Run: headless pygame with SDL's dummy video driver; simulated clock (each Clock.tick advances the game by its frame time, no real sleeping); random seed 0; keys injected as events and as key.get_pressed() state; mouse plan: one left click at the window centre at the start of phase 2, then a move to the lower-right quarter at the start of phase 3.
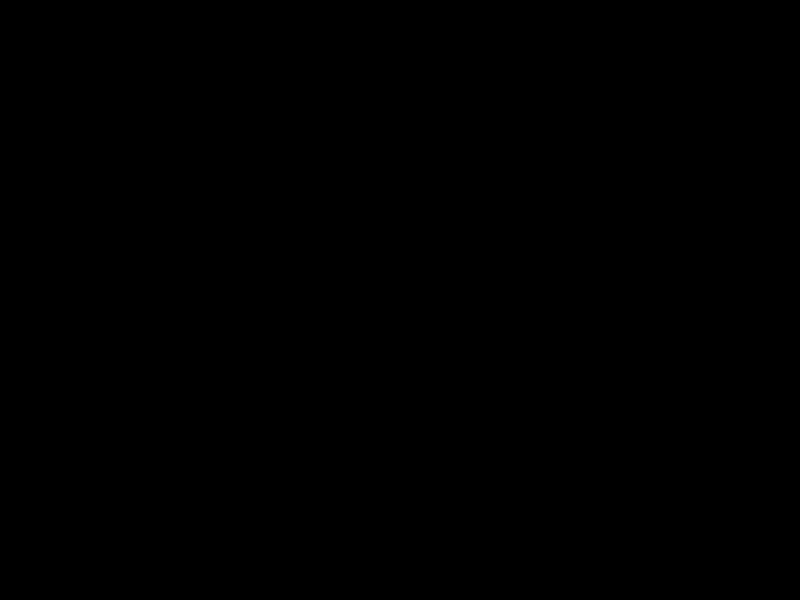
Frame 1 of 4 · flips 1–60 · no input
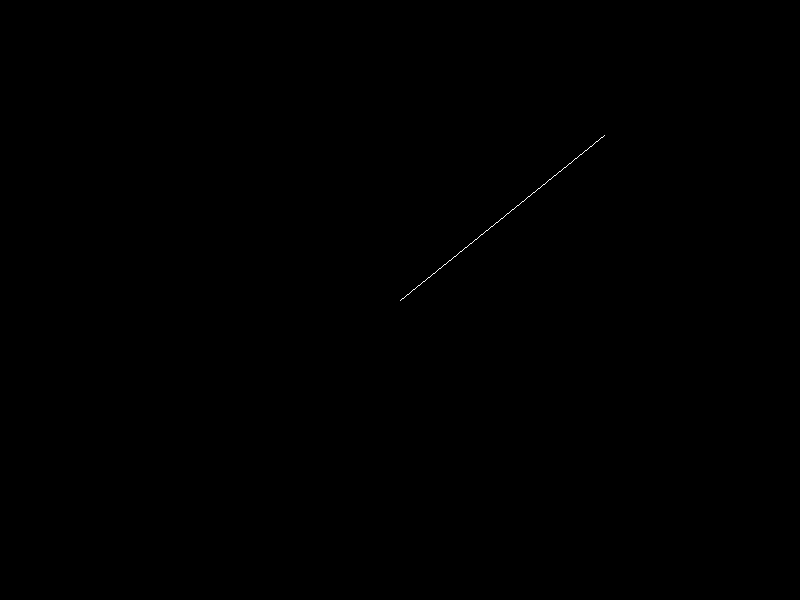
Frame 2 of 4 · flips 61–180 · clicked the window centre · tapped SPACE, RETURN · held RIGHT (→), D
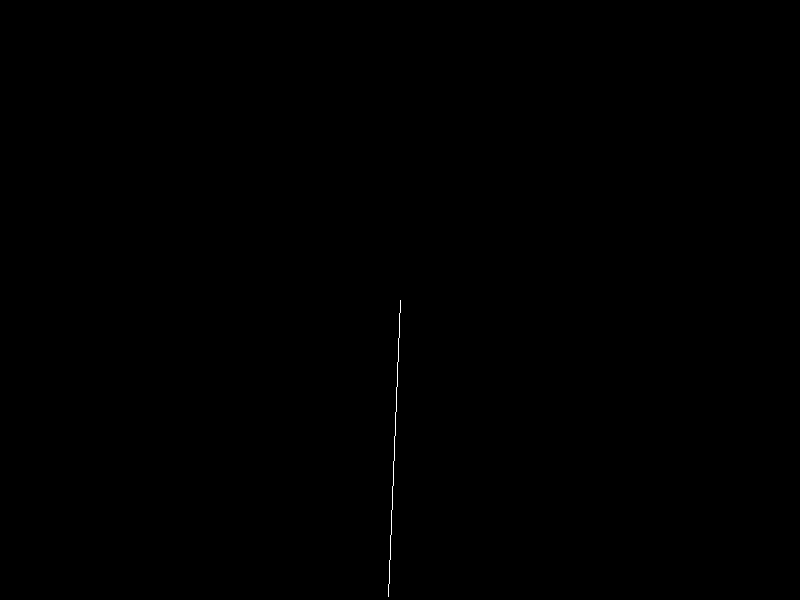
Frame 3 of 4 · flips 181–300 · moved the mouse to the lower-right quarter · held DOWN (↓), S
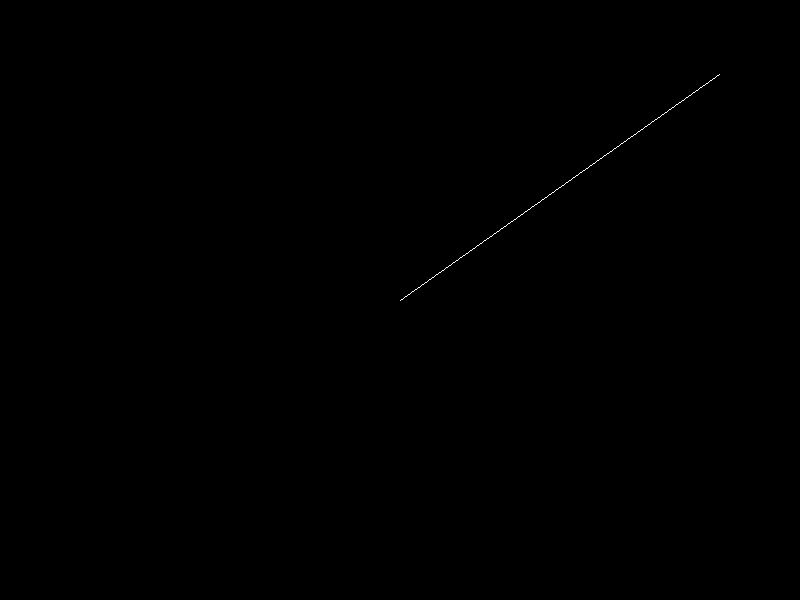
Frame 4 of 4 · flips 301–420 · held LEFT (←), A, UP (↑), W

The pygame program that drew these frames:

import pygame
import random

# Khởi tạo pygame
pygame.init()

# Cấu hình kích thước màn hình
width = 800
height = 600
screen = pygame.display.set_mode((width, height))
pygame.display.set_caption("Ray-Effect-2")

# Thiết lập các màu
BLACK = (0, 0, 0)

# Tạo danh sách để lưu trữ tọa độ của sấm sét
lightning_coords = []

running = True
while running:
    for event in pygame.event.get():
        if event.type == pygame.QUIT:
            running = False
        elif event.type == pygame.MOUSEBUTTONDOWN:
            # Khi nhấp chuột, tạo một flash sáng ngẫu nhiên tại vị trí chuột
            x, y = pygame.mouse.get_pos()
            lightning_coords.append((x, y))

    # Xóa màn hình
    screen.fill(BLACK)

    # Vẽ các flash sáng sấm sét đã được lưu trữ
    for coord in lightning_coords:
        x, y = coord
        # Vẽ đường thẳng màu trắng từ vị trí chuột tới một điểm ngẫu nhiên
        pygame.draw.line(screen, (255, 255, 255), (x, y), (random.randint(0, width), random.randint(0, height)))

    # Cập nhật màn hình
    pygame.display.flip()

# Kết thúc pygame
pygame.quit()
